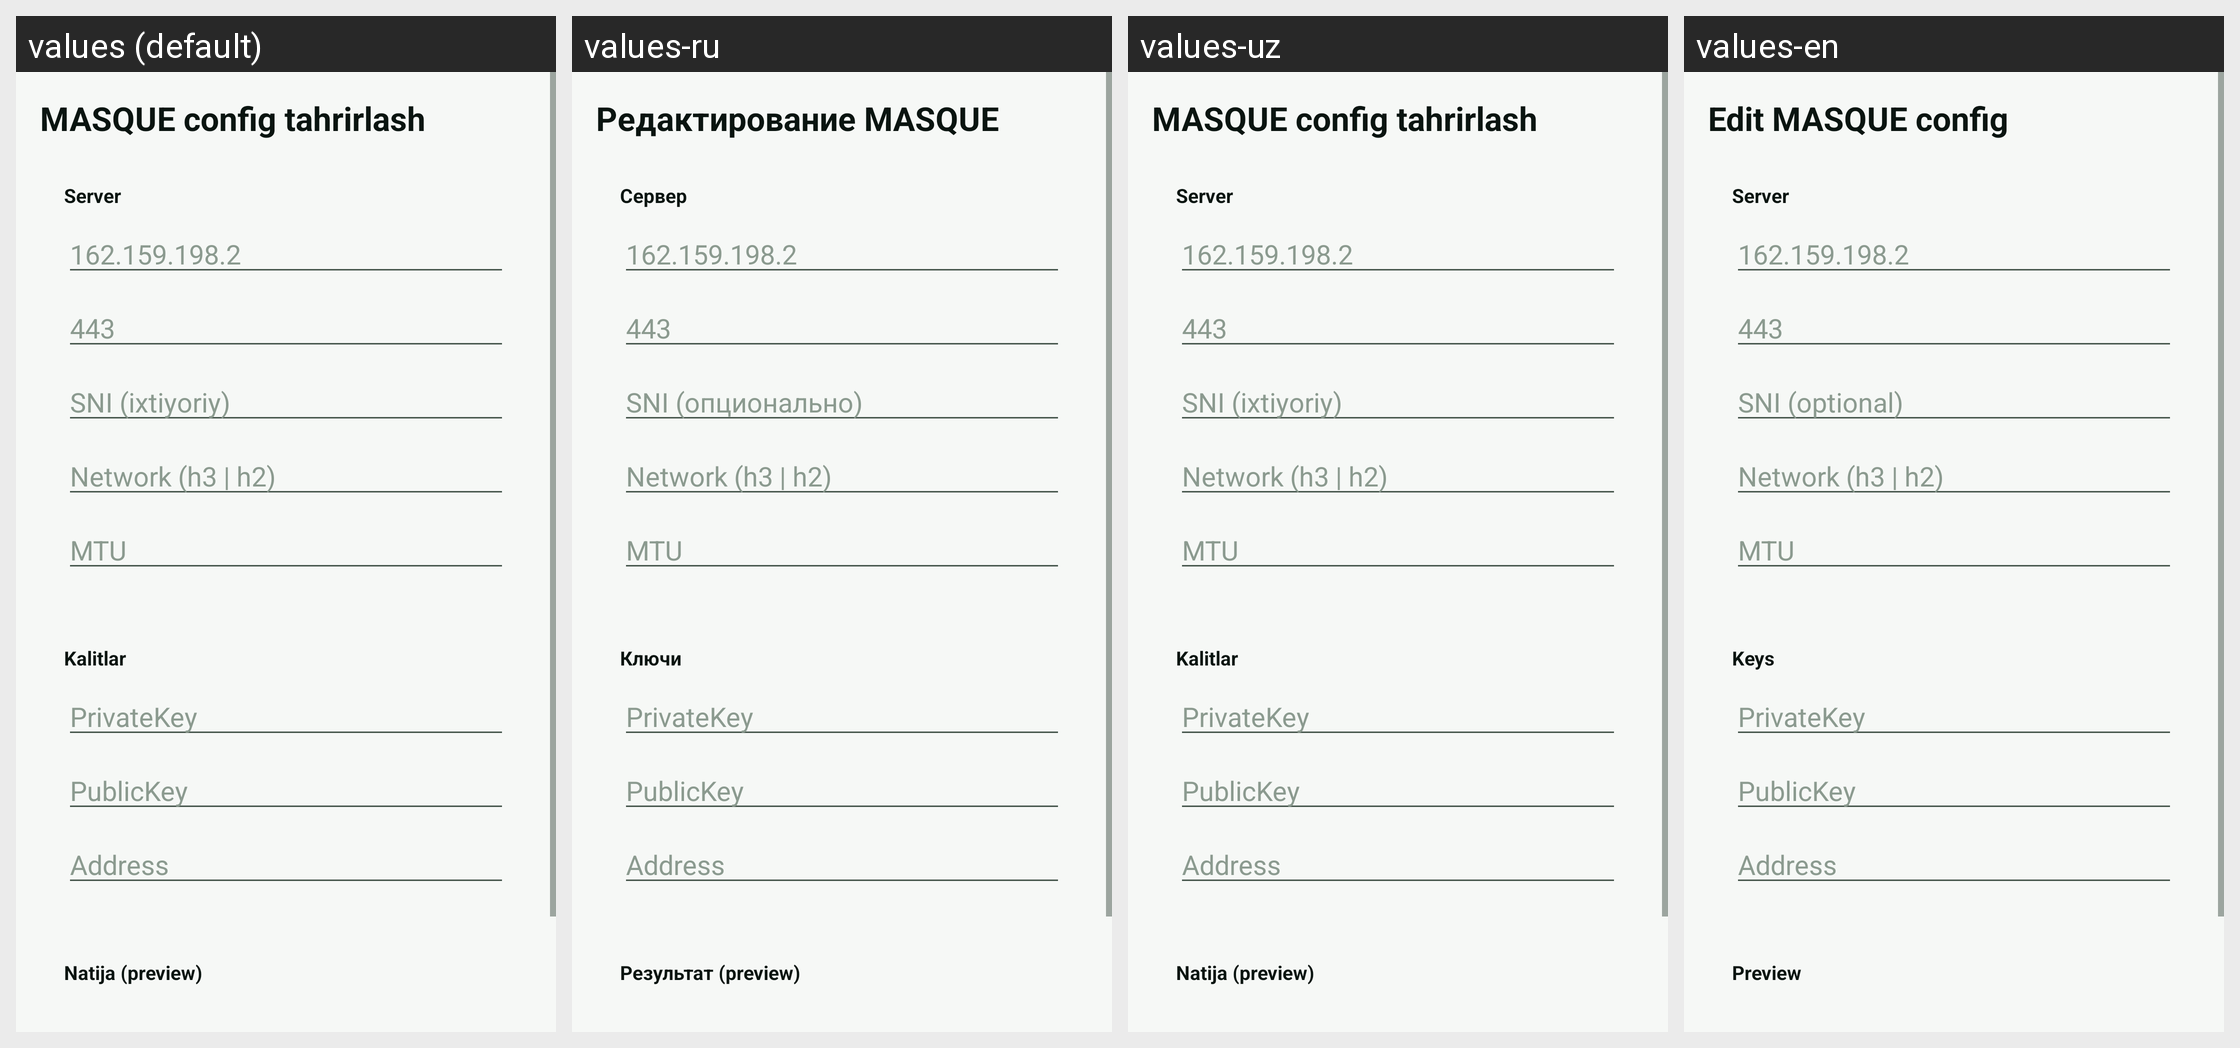

For this localized Android screen grid, give each drawn string resource with its value in every locale shown.
Android screen res/layout/activity_masque_editor.xml rendered under 4 locales, left to right: values (default), values-ru, values-uz, values-en. Device: Nexus 5 (rendered at 1080×1920; each locale shown at half size, 540×960, under a caption strip naming it); theme Theme.NurVPN.
Strings drawn on this screen, with the default value and each locale's value (text and hints the layout hard-codes, and strings that could not be matched under every locale, appear in the picture but are not listed):

masque_edit_title
  values: MASQUE config tahrirlash
  values-ru: Редактирование MASQUE
  values-uz: MASQUE config tahrirlash
  values-en: Edit MASQUE config

masque_section_server
  values: Server
  values-ru: Сервер
  values-uz: Server
  values-en: Server

masque_hint_sni
  values: SNI (ixtiyoriy)
  values-ru: SNI (опционально)
  values-uz: SNI (ixtiyoriy)
  values-en: SNI (optional)

masque_hint_network
  values: Network (h3 | h2)
  values-ru: Network (h3 | h2)
  values-uz: Network (h3 | h2)
  values-en: Network (h3 | h2)

editor_mtu
  values: MTU
  values-ru: MTU
  values-uz: MTU
  values-en: MTU

masque_section_keys
  values: Kalitlar
  values-ru: Ключи
  values-uz: Kalitlar
  values-en: Keys

editor_preview
  values: Natija (preview)
  values-ru: Результат (preview)
  values-uz: Natija (preview)
  values-en: Preview
